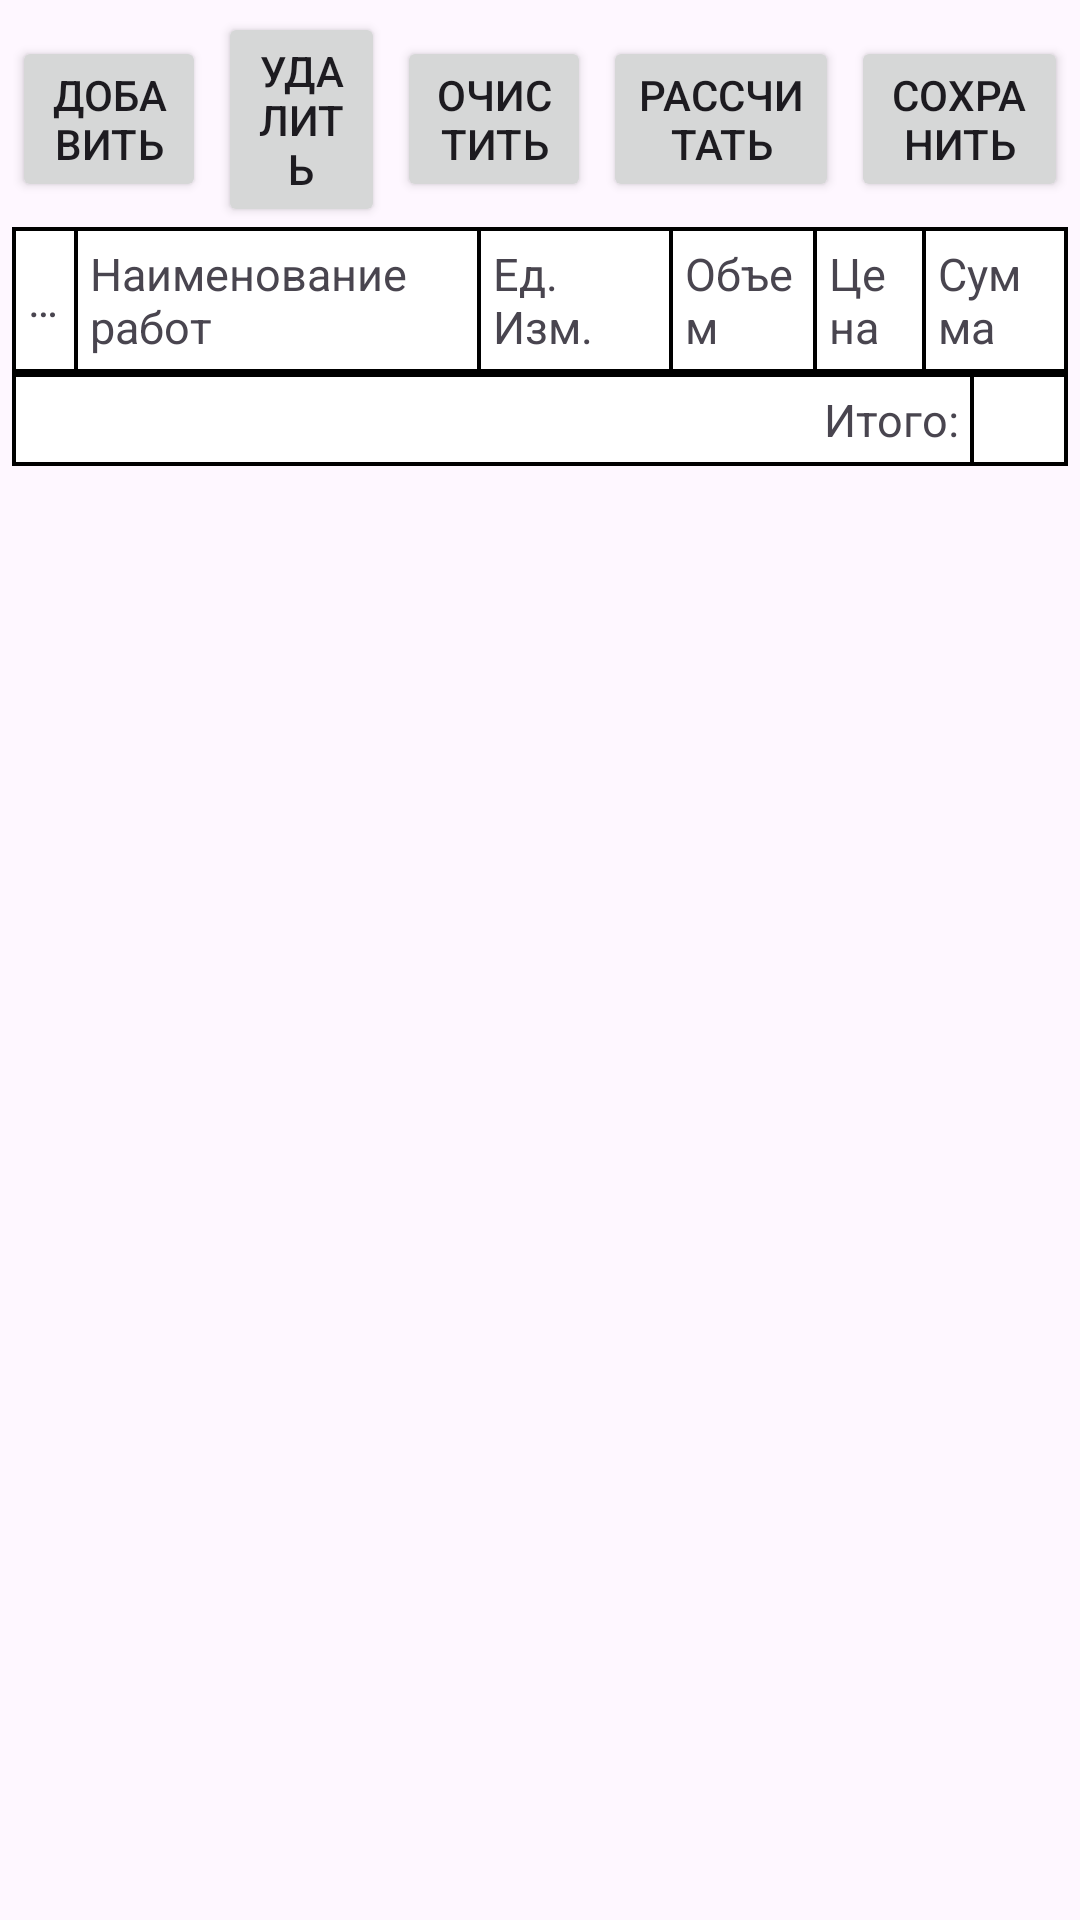

Android layout source for this screen:
<!-- AndroidManifest.xml: application theme Theme.Electrical_Estimate -->
<!-- res/layout/activity_main.xml -->
<?xml version="1.0" encoding="utf-8"?>
<androidx.constraintlayout.widget.ConstraintLayout xmlns:android="http://schemas.android.com/apk/res/android"
    xmlns:app="http://schemas.android.com/apk/res-auto"
    xmlns:tools="http://schemas.android.com/tools"
    android:id="@+id/calculate"
    android:layout_width="match_parent"
    android:layout_height="match_parent"
    tools:context=".windows.MainActivity">

    <LinearLayout
        android:layout_width="match_parent"
        android:layout_height="match_parent"
        android:gravity="center|top"
        android:orientation="vertical"
        android:padding="4dp">

        <LinearLayout
            android:layout_width="match_parent"
            android:layout_height="wrap_content"
            android:gravity="center"
            android:orientation="horizontal">

            <Button
                android:id="@+id/addRow"
                android:layout_width="wrap_content"
                android:layout_height="wrap_content"
                android:layout_marginRight="2dp"
                android:layout_weight="1"
                android:onClick="addRow"
                android:text="Добавить"
                app:cornerRadius="0dp" />

            <Button
                android:id="@+id/delRow"
                android:layout_width="wrap_content"
                android:layout_height="wrap_content"
                android:layout_marginLeft="2dp"
                android:layout_marginRight="2dp"
                android:layout_weight="1"
                android:text="Удалить"
                app:cornerRadius="0dp" />

            <Button
                android:id="@+id/delAll"
                android:layout_width="wrap_content"
                android:layout_height="wrap_content"
                android:layout_marginLeft="2dp"
                android:layout_marginRight="2dp"
                android:layout_weight="1"
                android:text="Очистить"
                app:cornerRadius="0dp" />

            <Button
                android:id="@+id/calculater"
                android:layout_width="wrap_content"
                android:layout_height="wrap_content"
                android:layout_marginLeft="2dp"
                android:layout_marginRight="2dp"
                android:layout_weight="1"
                android:text="Рассчитать"
                app:cornerRadius="0dp" />

            <Button
                android:id="@+id/save"
                android:layout_width="wrap_content"
                android:layout_height="wrap_content"
                android:layout_marginLeft="2dp"
                android:layout_weight="1"
                android:text="Сохранить"
                app:cornerRadius="0dp" />

        </LinearLayout>

        <ScrollView
            android:layout_width="match_parent"
            android:layout_height="wrap_content">

            <LinearLayout
                android:layout_width="match_parent"
                android:layout_height="wrap_content"
                android:orientation="vertical">

                <TableLayout
                    android:id="@+id/maintable"
                    android:layout_width="match_parent"
                    android:layout_height="wrap_content"
                    android:background="#000000"
                    android:gravity="center"
                    android:padding="0.5dp">

                    <TableRow
                        android:id="@+id/title"
                        android:layout_width="match_parent"
                        android:layout_height="wrap_content"
                        android:background="#000000"
                        android:gravity="center|fill_horizontal"
                        android:orientation="vertical">

                        <TextView
                            android:id="@+id/number"
                            android:layout_width="match_parent"
                            android:layout_height="match_parent"
                            android:layout_margin="0.5dp"
                            android:layout_weight="1"
                            android:background="#FFFFFF"
                            android:backgroundTint="#FFFFFF"
                            android:ellipsize="end"
                            android:gravity="center_vertical"
                            android:maxLines="1"
                            android:padding="4dp"
                            android:text="№"
                            android:textSize="15sp" />

                        <TextView
                            android:id="@+id/type"
                            android:layout_width="match_parent"
                            android:layout_height="match_parent"
                            android:layout_margin="0.5dp"
                            android:layout_weight="6"
                            android:background="#FFFFFF"
                            android:gravity="center_vertical"
                            android:padding="4dp"
                            android:text="Наименование работ"
                            android:textSize="15sp" />

                        <TextView
                            android:id="@+id/measure"
                            android:layout_width="match_parent"
                            android:layout_height="match_parent"
                            android:layout_margin="0.5dp"
                            android:layout_weight="1"
                            android:background="#FFFFFF"
                            android:gravity="center_vertical"
                            android:padding="4dp"
                            android:text="Ед. Изм."
                            android:textSize="15sp" />

                        <TextView
                            android:id="@+id/volume"
                            android:layout_width="match_parent"
                            android:layout_height="match_parent"
                            android:layout_margin="0.5dp"
                            android:layout_weight="2"
                            android:background="#FFFFFF"
                            android:gravity="center_vertical"
                            android:padding="4dp"
                            android:text="Объем"
                            android:textSize="15sp" />

                        <TextView
                            android:id="@+id/price"
                            android:layout_width="match_parent"
                            android:layout_height="match_parent"
                            android:layout_margin="0.5dp"
                            android:layout_weight="2"
                            android:background="#FFFFFF"
                            android:gravity="center_vertical"
                            android:padding="4dp"
                            android:text="Цена"
                            android:textSize="15sp" />

                        <TextView
                            android:id="@+id/total"
                            android:layout_width="match_parent"
                            android:layout_height="wrap_content"
                            android:layout_margin="0.5dp"
                            android:layout_weight="2"
                            android:background="#FFFFFF"
                            android:gravity="center_vertical"
                            android:padding="4dp"
                            android:text="Сумма"
                            android:textSize="15sp" />
                    </TableRow>

                </TableLayout>

                <TableLayout
                    android:id="@+id/totaltable"
                    android:layout_width="match_parent"
                    android:layout_height="match_parent"
                    android:background="#000000"
                    android:paddingStart="1.25dp"
                    android:paddingTop="0.5dp"
                    android:paddingEnd="0.5dp"
                    android:paddingBottom="0.5dp">

                    <TableRow
                        android:layout_width="match_parent"
                        android:layout_height="match_parent"
                        android:background="#000000"
                        android:gravity="right">

                        <TextView
                            android:id="@+id/textView"
                            android:layout_width="match_parent"
                            android:layout_height="match_parent"
                            android:layout_margin="0.5dp"
                            android:width="950dp"
                            android:background="#FFFFFF"
                            android:gravity="right"
                            android:padding="4dp"
                            android:text="Итого:"
                            android:textSize="15sp" />

                        <TextView
                            android:id="@+id/totalSum"
                            android:layout_width="match_parent"
                            android:layout_height="match_parent"
                            android:layout_margin="0.5dp"
                            android:width="30dp"
                            android:background="#FFFFFF"
                            android:padding="4dp"
                            android:textSize="15sp" />
                    </TableRow>

                </TableLayout>
            </LinearLayout>
        </ScrollView>

    </LinearLayout>
</androidx.constraintlayout.widget.ConstraintLayout>
<!-- resources referenced by this layout -->
<resources>
  <style name="Theme.Electrical_Estimate" parent="Base.Theme.Electrical_Estimate" />
  <style name="Base.Theme.Electrical_Estimate" parent="Theme.Material3.DayNight.NoActionBar">
          
          
      </style>
</resources>
